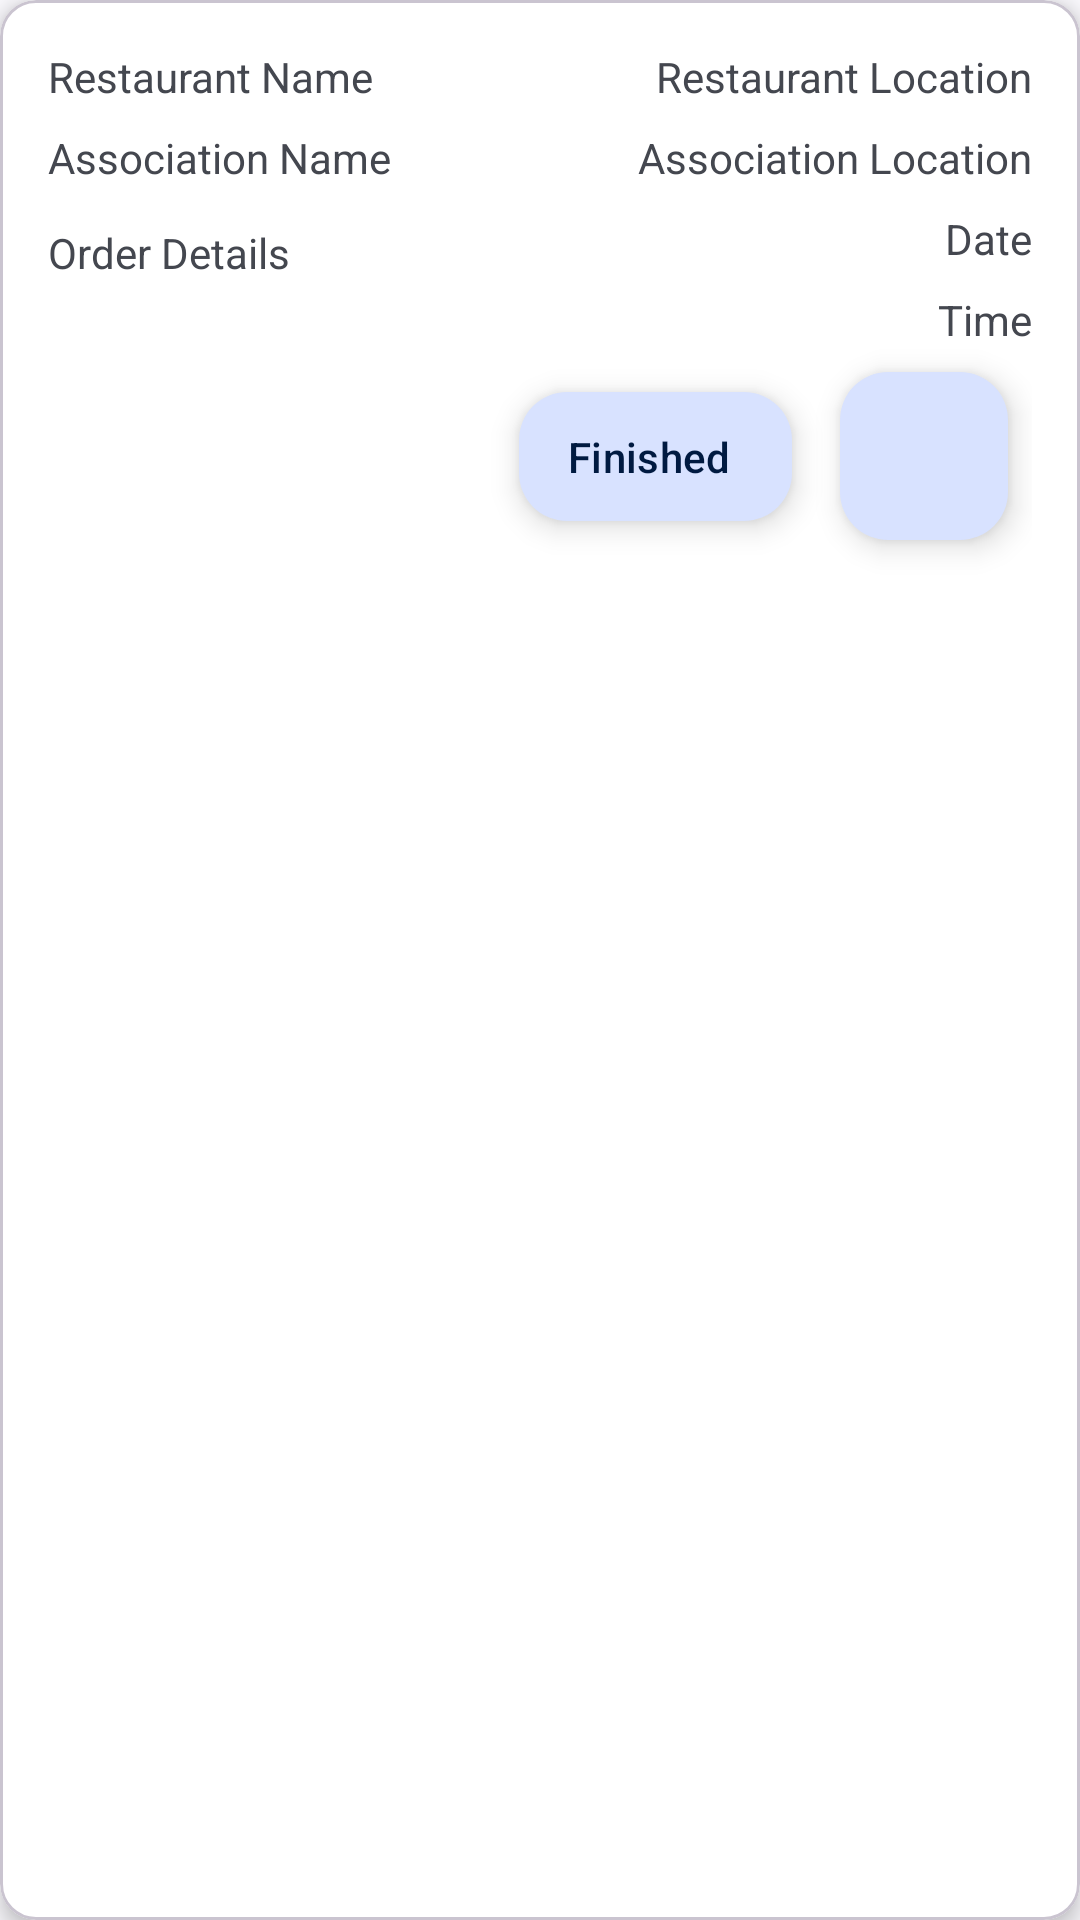

The Android layout XML behind this screen, and the referenced resources:
<!-- AndroidManifest.xml: application theme Theme.FeedForward_Courier -->
<!-- res/layout/order_shipping_item.xml -->
<?xml version="1.0" encoding="utf-8"?>
<com.google.android.material.card.MaterialCardView xmlns:android="http://schemas.android.com/apk/res/android"
    xmlns:app="http://schemas.android.com/apk/res-auto"
    xmlns:tools="http://schemas.android.com/tools"
    android:layout_width="match_parent"
    android:layout_height="wrap_content"
    android:layout_margin="16dp"
    android:background="@color/quantum_white_100"
    android:padding="8dp"
    app:cardBackgroundColor="#FFFF"
    app:cardElevation="4dp">

    <androidx.constraintlayout.widget.ConstraintLayout
        android:layout_width="match_parent"
        android:layout_height="wrap_content"
        android:layout_margin="8dp"
        android:padding="8dp">

        
        <com.google.android.material.textview.MaterialTextView
            android:id="@+id/TXT_Date"
            android:layout_width="wrap_content"
            android:layout_height="wrap_content"
            android:layout_marginVertical="8dp"
            android:text="@string/date"
            app:layout_constraintEnd_toEndOf="parent"
            app:layout_constraintTop_toBottomOf="@+id/TXT_Association_Location" />

        
        <com.google.android.material.textview.MaterialTextView
            android:id="@+id/TXT_Time"
            android:layout_width="wrap_content"
            android:layout_height="wrap_content"
            android:layout_marginTop="8dp"
            android:layout_marginBottom="16dp"
            android:text="@string/time"
            app:layout_constraintEnd_toEndOf="parent"
            app:layout_constraintTop_toBottomOf="@id/TXT_Date" />

        
        <com.google.android.material.textview.MaterialTextView
            android:id="@+id/TXT_Restaurant_Name"
            android:layout_width="0dp"
            android:layout_height="wrap_content"
            android:gravity="start"
            android:text="@string/restaurant_name"
            app:layout_constrainedWidth="true"
            app:layout_constraintEnd_toStartOf="@+id/guideline"
            app:layout_constraintStart_toStartOf="parent"
            app:layout_constraintTop_toTopOf="parent" />

        
        <com.google.android.material.textview.MaterialTextView
            android:id="@+id/TXT_Restaurant_Location"
            android:layout_width="wrap_content"
            android:layout_height="wrap_content"
            android:gravity="end"
            android:text="@string/restaurant_location"
            app:layout_constrainedWidth="true"
            app:layout_constraintEnd_toEndOf="parent"
            app:layout_constraintHorizontal_bias="1.0"
            app:layout_constraintStart_toEndOf="@id/TXT_Restaurant_Name"
            app:layout_constraintTop_toTopOf="@id/TXT_Restaurant_Name" />

        
        <com.google.android.material.textview.MaterialTextView
            android:id="@+id/TXT_Association_Name"
            android:layout_width="0dp"
            android:layout_height="wrap_content"
            android:layout_marginTop="8dp"
            android:gravity="start"
            android:text="@string/association_name"
            app:layout_constrainedWidth="true"
            app:layout_constraintEnd_toStartOf="@+id/guideline"
            app:layout_constraintStart_toStartOf="parent"
            app:layout_constraintTop_toBottomOf="@id/TXT_Restaurant_Location" />

        
        <com.google.android.material.textview.MaterialTextView
            android:id="@+id/TXT_Association_Location"
            android:layout_width="wrap_content"
            android:layout_height="wrap_content"
            android:gravity="end"
            android:text="@string/association_location"
            app:layout_constrainedWidth="true"
            app:layout_constraintEnd_toEndOf="parent"
            app:layout_constraintHorizontal_bias="1.0"
            app:layout_constraintStart_toStartOf="@+id/guideline"
            app:layout_constraintTop_toTopOf="@+id/TXT_Association_Name" />

        
        <com.google.android.material.textview.MaterialTextView
            android:id="@+id/TXT_Order_Details"
            android:layout_width="wrap_content"
            android:layout_height="wrap_content"
            android:gravity="start"
            android:text="@string/order_details"
            app:layout_constrainedWidth="true"
            app:layout_constraintBottom_toBottomOf="parent"
            app:layout_constraintEnd_toStartOf="@+id/guideline"
            app:layout_constraintHorizontal_bias="0.0"
            app:layout_constraintStart_toStartOf="parent"
            app:layout_constraintTop_toBottomOf="@+id/TXT_Association_Name"
            app:layout_constraintVertical_bias="0.110000014" />

        <com.google.android.material.floatingactionbutton.ExtendedFloatingActionButton
            android:id="@+id/BTN_PCK_Finish"
            android:layout_width="91dp"
            android:layout_height="43dp"
            android:layout_alignParentEnd="true"
            android:layout_alignParentRight="true"
            android:layout_marginEnd="16dp"
            android:text="@string/finished"
            app:layout_constraintBottom_toBottomOf="@+id/BTN_Order_Start"
            app:layout_constraintEnd_toStartOf="@+id/BTN_Order_Start"
            app:layout_constraintTop_toTopOf="@+id/BTN_Order_Start"
            tools:ignore="MissingConstraints" />

        <com.google.android.material.floatingactionbutton.FloatingActionButton
            android:id="@+id/BTN_Order_Start"
            android:layout_width="wrap_content"
            android:layout_height="wrap_content"
            android:layout_marginTop="8dp"
            android:layout_marginEnd="8dp"
            android:layout_marginBottom="16dp"
            android:src="@drawable/ic_map"
            app:fabSize="auto"
            app:layout_constraintBottom_toBottomOf="parent"
            app:layout_constraintEnd_toEndOf="parent"
            app:layout_constraintHorizontal_bias="1.0"
            app:layout_constraintStart_toEndOf="@+id/TXT_Order_Details"
            app:layout_constraintTop_toBottomOf="@+id/TXT_Time" />

        <androidx.constraintlayout.widget.Guideline
            android:id="@+id/guideline"
            android:layout_width="wrap_content"
            android:layout_height="wrap_content"
            android:orientation="vertical"
            app:layout_constraintGuide_begin="179dp" />

    </androidx.constraintlayout.widget.ConstraintLayout>
</com.google.android.material.card.MaterialCardView>
<!-- resources referenced by this layout -->
<resources>
  <string name="association_location">Association Location</string>
  <string name="association_name">Association Name</string>
  <string name="date">Date</string>
  <string name="finished">Finished</string>
  <string name="order_details">Order Details</string>
  <string name="restaurant_location">Restaurant Location</string>
  <string name="restaurant_name">Restaurant Name</string>
  <string name="time">Time</string>
  <style name="Theme.FeedForward_Courier" parent="Theme.Material3.DynamicColors.DayNight">
          
          <item name="colorPrimary">@color/purple_500</item>
          <item name="colorPrimaryVariant">@color/purple_700</item>
          <item name="colorOnPrimary">@color/white</item>
          
          <item name="colorSecondary">@color/teal_200</item>
          <item name="colorSecondaryVariant">@color/teal_700</item>
          <item name="colorOnSecondary">@color/black</item>
          
          <item name="android:statusBarColor">?attr/colorPrimaryVariant</item>
          
      </style>
  <color name="purple_500">#FF6200EE</color>
  <color name="purple_700">#FF3700B3</color>
  <color name="white">#FFFFFFFF</color>
  <color name="teal_200">#FF03DAC5</color>
  <color name="teal_700">#FF018786</color>
  <color name="black">#FF000000</color>
</resources>
